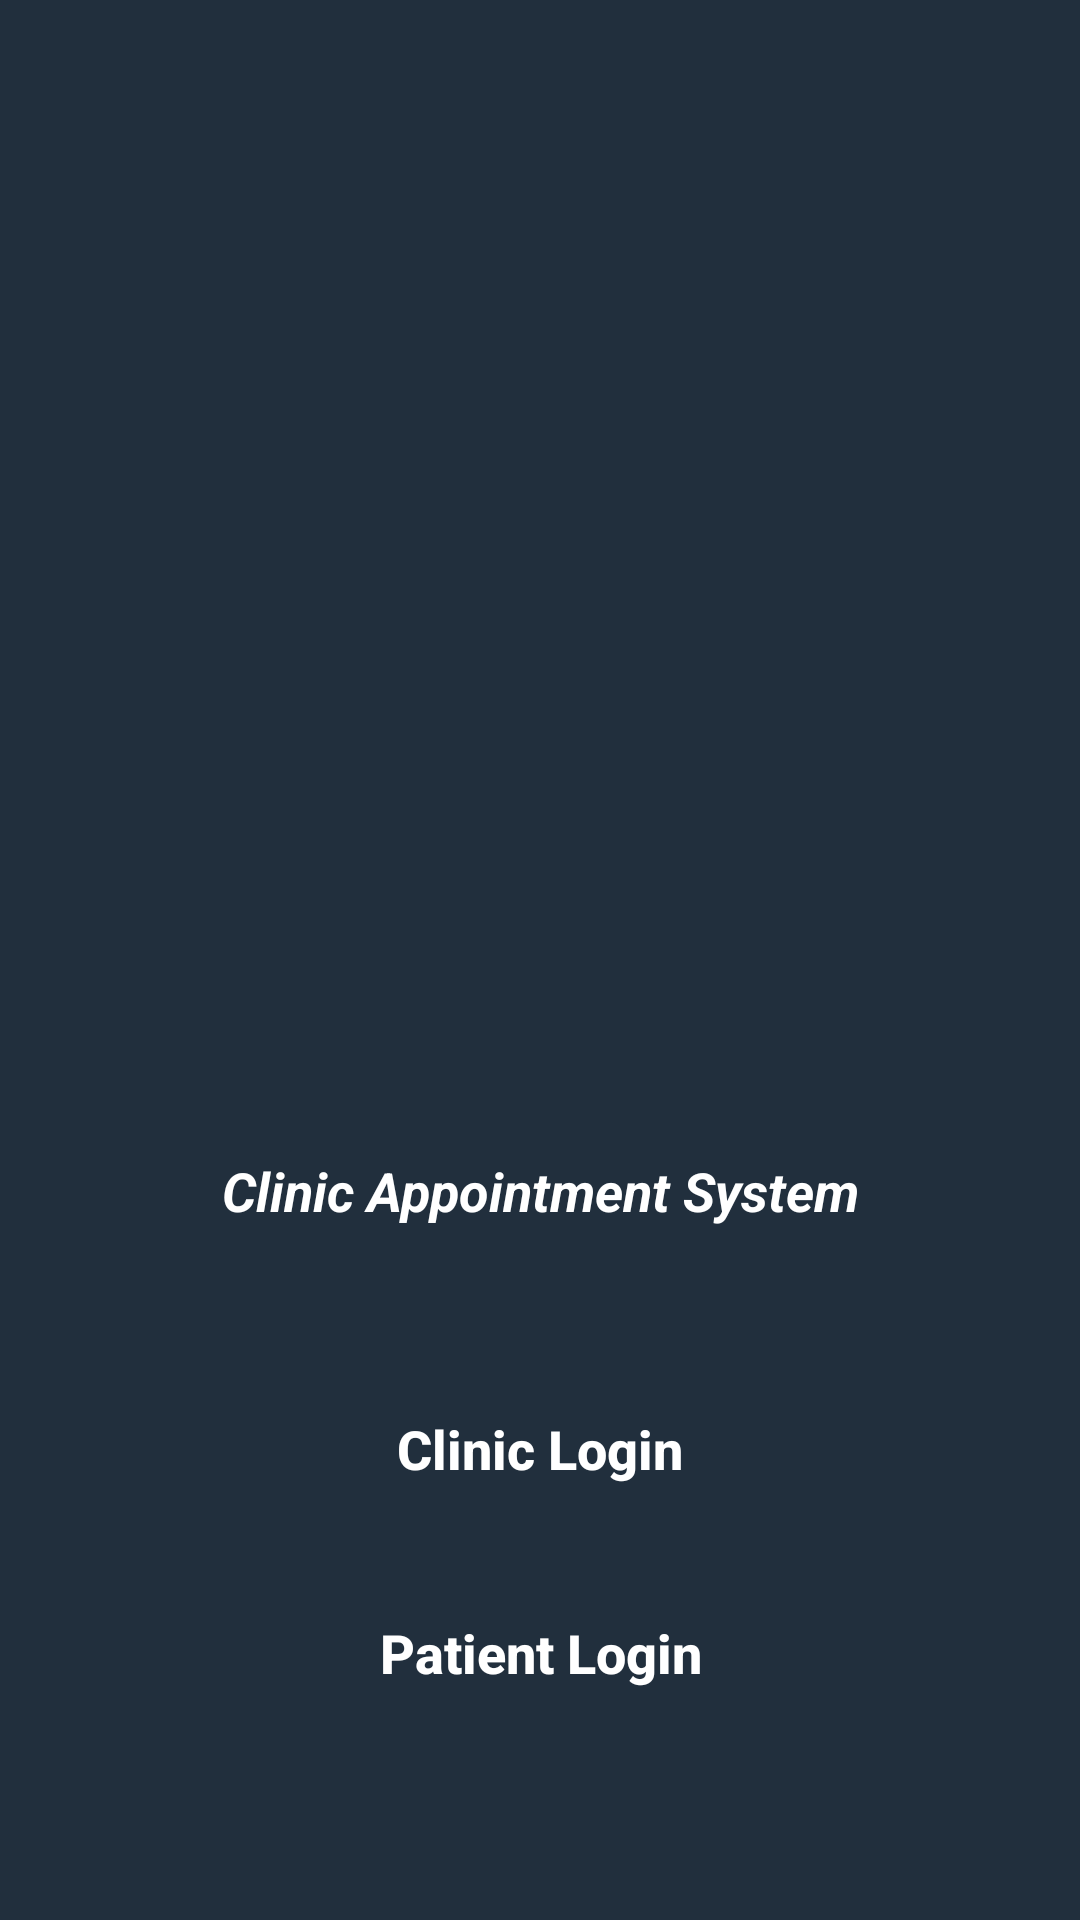

The Android layout XML behind this screen, and the referenced resources:
<!-- AndroidManifest.xml: application theme Theme.ClinicAppointmentSystem -->
<!-- res/layout/activity_start_screen.xml -->
<?xml version="1.0" encoding="utf-8"?>
<LinearLayout
    xmlns:android="http://schemas.android.com/apk/res/android"
    android:orientation="vertical"
    xmlns:tools="http://schemas.android.com/tools"
    android:layout_width="match_parent"
    android:layout_height="match_parent"
    android:background="#212F3D"
    android:gravity="center"
    tools:context=".View.StartScreenActivity">

    <ImageView
        android:layout_width="match_parent"
        android:layout_height="300dp"
        android:layout_margin="10dp"
        android:src="@drawable/clinicimage"/>

    <TextView
        android:layout_width="match_parent"
        android:layout_height="wrap_content"
        android:text="@string/clinic_appointment_system"
        android:textAlignment="center"
        android:textColor="@color/white"
        android:layout_marginEnd="20dp"
        android:layout_marginStart="20dp"
        android:textSize="18sp"
        android:textStyle="bold|italic"/>

    <androidx.appcompat.widget.AppCompatButton
        android:layout_width="match_parent"
        android:layout_height="wrap_content"
        android:text="Clinic Login"
        android:layout_marginEnd="50dp"
        android:layout_marginTop="50dp"
        android:onClick="goToClinicLogin"
        android:layout_marginStart="50dp"
        android:backgroundTint="#FFC107"
        android:textColor="@color/white"
        android:textStyle="bold"
        android:textSize="18sp"
        android:background="@drawable/start_screen_bg"
        android:textAllCaps="false"/>

    <androidx.appcompat.widget.AppCompatButton
        android:layout_width="match_parent"
        android:layout_height="wrap_content"
        android:layout_marginEnd="50dp"
        android:onClick="goToPatientLogin"
        android:textColor="@color/white"
        android:textStyle="bold"
        android:textSize="18sp"
        android:layout_marginTop="20dp"
        android:backgroundTint="#8BC34A"
        android:background="@drawable/start_screen_bg"
        android:layout_marginStart="50dp"
        android:text="Patient Login"
        android:textAllCaps="false"/>


</LinearLayout>
<!-- resources referenced by this layout -->
<resources>
  <color name="white">#FFFFFFFF</color>
  <string name="clinic_appointment_system">Clinic Appointment System</string>
  <style name="Theme.ClinicAppointmentSystem" parent="Theme.MaterialComponents.DayNight.DarkActionBar">
          
          <item name="colorPrimary">#212F3D</item>
          <item name="colorPrimaryVariant">#212F3D</item>
          <item name="colorOnPrimary">@color/white</item>
          
          <item name="colorSecondary">@color/teal_200</item>
          <item name="colorSecondaryVariant">@color/teal_700</item>
          <item name="colorOnSecondary">@color/black</item>
          
          <item name="android:statusBarColor">?attr/colorPrimaryVariant</item>
          
      </style>
  <color name="teal_200">#FF03DAC5</color>
  <color name="teal_700">#FF018786</color>
  <color name="black">#FF000000</color>
</resources>
